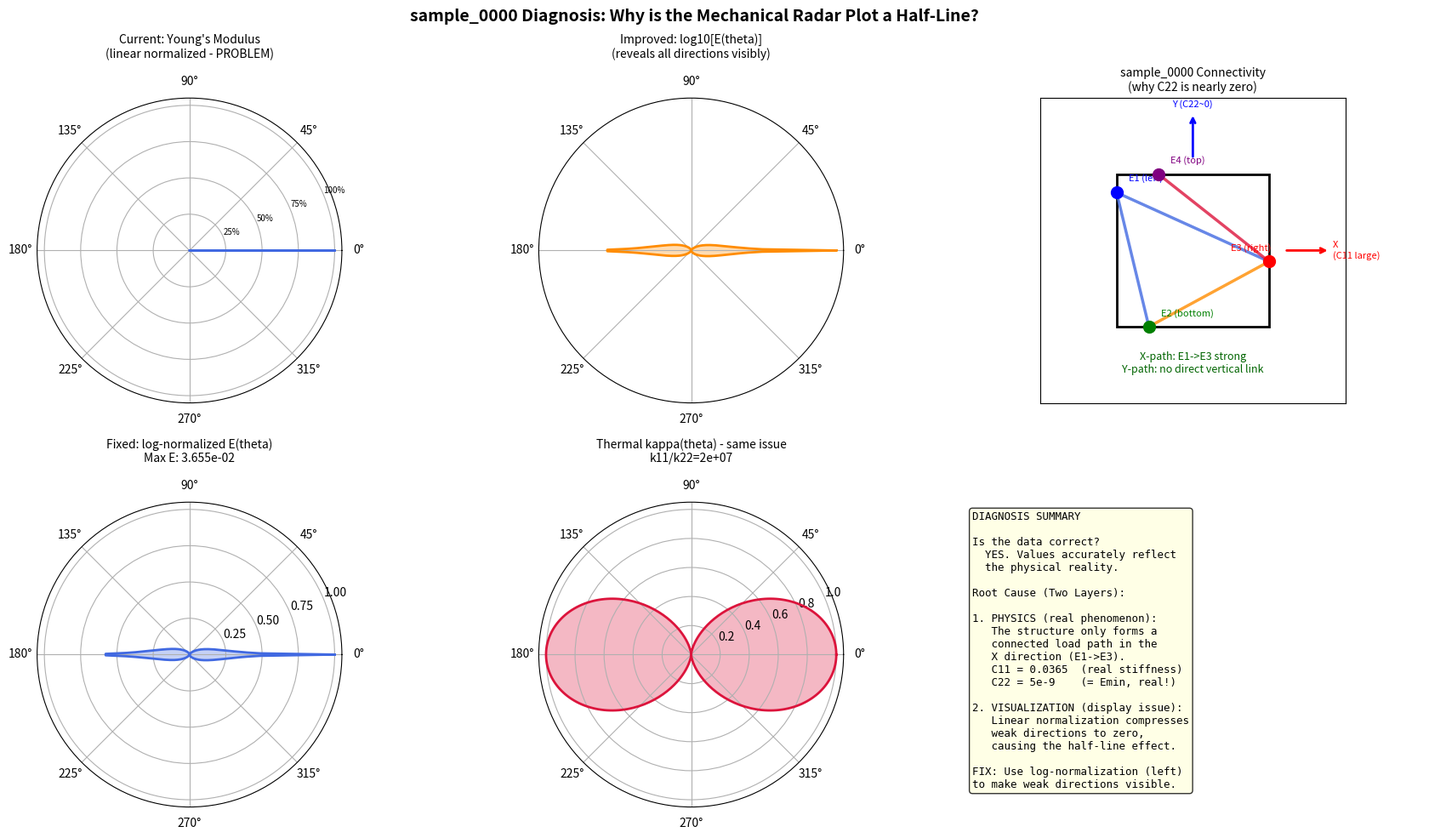

Python code for this plot: (Note: this script raises an exception after producing the figure.)
"""
Diagnostic: sample_0000 half-line radar chart issue analysis
"""
import numpy as np
import matplotlib.pyplot as plt
import matplotlib.patches as mpatches

# =====================================================
# 1. sample_0000 actual data (from dataset_schema.json)
# =====================================================
C_eff_raw = np.array([
    [0.0365490823612805,    2.0232361759394445e-09,  6.511473142776192e-10],
    [2.0232361759394445e-09, 5.235038727229114e-09, -3.6641593850213263e-10],
    [6.511473142776192e-10, -3.6641593850213263e-10, 2.87373102064661e-09]
])

kappa_eff_raw = np.array([
    [0.1368185714508198,    1.3154834352029457e-09],
    [1.3154834352029457e-09, 5.923493640693008e-09]
])

print("=" * 60)
print("  sample_0000 Diagnosis Report")
print("=" * 60)
print()
print("[Mechanical Matrix C_eff]:")
print("  C11 = {:.6e}  <- Normal, X-direction has solid path".format(C_eff_raw[0,0]))
print("  C22 = {:.6e}  <- Nearly ZERO! No Y-direction solid path".format(C_eff_raw[1,1]))
print("  C12 = {:.6e}".format(C_eff_raw[0,1]))
print("  C66 = {:.6e}".format(C_eff_raw[2,2]))
print()
print("  WARNING: Anisotropy ratio C11/C22 = {:.2e}  (7 orders of magnitude!)".format(
    C_eff_raw[0,0] / C_eff_raw[1,1]))
print()
print("[Thermal Matrix kappa_eff]:")
print("  k11 = {:.6e}  <- Normal".format(kappa_eff_raw[0,0]))
print("  k22 = {:.6e}  <- Nearly ZERO! No Y-direction heat path".format(kappa_eff_raw[1,1]))
print("  WARNING: k11/k22 = {:.2e}  (7 orders of magnitude!)".format(
    kappa_eff_raw[0,0] / kappa_eff_raw[1,1]))
print()

# =====================================================
# 2. Compute polar curves (same logic as plot_combined_radar.py)
# =====================================================
def compute_E_theta(C_eff, num_pts=360):
    C_stable = C_eff + np.eye(3) * 1e-9
    S = np.linalg.inv(C_stable)
    S11, S22 = S[0,0], S[1,1]
    S12, S66 = S[0,1], S[2,2]
    S16, S26 = S[0,2], S[1,2]
    thetas = np.linspace(0, 2*np.pi, num_pts)
    E_vals = []
    for theta in thetas:
        c, s = np.cos(theta), np.sin(theta)
        inv_E = S11*c**4 + S22*s**4 + (2*S12+S66)*c**2*s**2 + 2*S16*c**3*s + 2*S26*c*s**3
        E_vals.append(1.0 / max(inv_E, 1e-12))
    thetas = np.append(thetas, thetas[0])
    E_vals = np.append(E_vals, E_vals[0])
    return thetas, np.array(E_vals)

def compute_kappa_theta(kappa_eff, num_pts=360):
    k11, k22, k12 = kappa_eff[0,0], kappa_eff[1,1], kappa_eff[0,1]
    thetas = np.linspace(0, 2*np.pi, num_pts)
    k_vals = []
    for theta in thetas:
        c, s = np.cos(theta), np.sin(theta)
        k_vals.append(max(k11*c**2 + k22*s**2 + 2*k12*c*s, 1e-12))
    thetas = np.append(thetas, thetas[0])
    k_vals = np.append(k_vals, k_vals[0])
    return thetas, np.array(k_vals)

thetas_E, E_vals = compute_E_theta(C_eff_raw)
thetas_k, k_vals = compute_kappa_theta(kappa_eff_raw)

print("[E(theta) Sampling Analysis]:")
for deg in [0, 30, 60, 90, 120, 150, 180]:
    idx = int(deg / 360 * 360)
    print("  E({:3d}deg) = {:.6e}  (normalized={:.4f})".format(
        deg, E_vals[idx], E_vals[idx]/E_vals.max()))
print()
print("Result: E(90deg)/E(0deg) = {:.2e}".format(E_vals[90]/E_vals[0]))
print("-> After linear normalization, 90-deg direction ~ 0 -> half-line visual artifact")

# =====================================================
# 3. Diagnostic figure: current vs. improved
# =====================================================
fig = plt.figure(figsize=(18, 10))
fig.suptitle("sample_0000 Diagnosis: Why is the Mechanical Radar Plot a Half-Line?",
             fontsize=14, weight='bold', y=0.98)

# --- Subplot 1: Current visualization (normalized, the problem) ---
ax1 = fig.add_subplot(231, polar=True)
E_norm = E_vals / E_vals.max()
ax1.plot(thetas_E, E_norm, 'royalblue', lw=2)
ax1.fill(thetas_E, E_norm, alpha=0.3, color='royalblue')
ax1.set_title("Current: Young's Modulus\n(linear normalized - PROBLEM)", fontsize=10, pad=15)
ax1.set_yticks([0.25, 0.5, 0.75, 1.0])
ax1.set_yticklabels(['25%','50%','75%','100%'], fontsize=7)

# --- Subplot 2: Log-scale visualization (reveals true anisotropy) ---
ax2 = fig.add_subplot(232, polar=True)
E_log = np.log10(np.maximum(E_vals, 1e-15))
E_log_shifted = E_log - E_log.min()
ax2.plot(thetas_E, E_log_shifted, 'darkorange', lw=2)
ax2.fill(thetas_E, E_log_shifted, alpha=0.3, color='darkorange')
ax2.set_title("Improved: log10[E(theta)]\n(reveals all directions visibly)", fontsize=10, pad=15)
ax2.set_yticks([])

# --- Subplot 3: Structure connectivity diagram ---
ax3 = fig.add_subplot(233)
ax3.set_xlim(-0.5, 1.5)
ax3.set_ylim(-0.5, 1.5)
ax3.set_aspect('equal')
ax3.set_title("sample_0000 Connectivity\n(why C22 is nearly zero)", fontsize=10)

rect = plt.Rectangle((0,0), 1, 1, fill=False, ec='black', lw=2)
ax3.add_patch(rect)

# Nodes: E1=Left, E2=Bottom, E3=Right, E4=Top
# Actual node positions from schema:
# E1: pos=0.12 on left edge (y=1-0.12=0.88 if top=1)
# E2: pos=0.2116 on bottom edge
# E3: pos=0.5724 on right edge
# E4: pos=0.2749 on top edge
nodes = {
    'E1 (left)': (0.0, 1-0.12),
    'E2 (bottom)': (0.2116, 0.0),
    'E3 (right)': (1.0, 1-0.5724),
    'E4 (top)': (0.2749, 1.0),
}
node_keys = list(nodes.keys())
colors = ['blue', 'green', 'red', 'purple']

for (name, (x, y)), col in zip(nodes.items(), colors):
    ax3.plot(x, y, 'o', markersize=10, color=col, zorder=5)
    offset_x = 0.08 if x < 0.5 else -0.25
    offset_y = 0.07
    ax3.annotate(name, (x, y), xytext=(x+offset_x, y+offset_y), fontsize=8, color=col)

# Connections: E1-E2 (straight), E1-E3 (straight), E2-E3 (bezier), E3-E4 (circular_arc)
node_coords = list(nodes.values())
conn_pairs = [(0,1,'straight'), (0,2,'straight'), (1,2,'bezier'), (2,3,'arc')]
conn_colors_list = ['royalblue', 'royalblue', 'darkorange', 'crimson']
for (ia, ib, ctype), cc in zip(conn_pairs, conn_colors_list):
    xa, ya = node_coords[ia]; xb, yb = node_coords[ib]
    ax3.plot([xa, xb], [ya, yb], '-', color=cc, lw=2.5, alpha=0.8, label=ctype)

ax3.annotate('', xy=(1.4, 0.5), xytext=(1.1, 0.5),
             arrowprops=dict(arrowstyle='->', color='red', lw=2))
ax3.text(1.42, 0.5, 'X\n(C11 large)', color='red', fontsize=8, va='center')
ax3.annotate('', xy=(0.5, 1.4), xytext=(0.5, 1.1),
             arrowprops=dict(arrowstyle='->', color='blue', lw=2))
ax3.text(0.5, 1.44, 'Y (C22~0)', color='blue', fontsize=8, ha='center')
ax3.set_xticks([]); ax3.set_yticks([])
ax3.text(0.5, -0.3, 'X-path: E1->E3 strong\nY-path: no direct vertical link',
         ha='center', fontsize=9, color='darkgreen')

# --- Subplot 4: Log-normalized mechanical radar ---
ax4 = fig.add_subplot(234, polar=True)
E_log2 = np.log10(np.maximum(E_vals, 1e-12))
rng = E_log2.max() - E_log2.min()
E_log_norm = (E_log2 - E_log2.min()) / (rng + 1e-15)
ax4.plot(thetas_E, E_log_norm, 'royalblue', lw=2)
ax4.fill(thetas_E, E_log_norm, alpha=0.3, color='royalblue')
ax4.set_title("Fixed: log-normalized E(theta)\nMax E: {:.3e}".format(E_vals.max()), fontsize=10, pad=15)
ax4.set_yticks([0.25, 0.5, 0.75, 1.0])

# --- Subplot 5: Thermal kappa (same problem) ---
ax5 = fig.add_subplot(235, polar=True)
k_norm = k_vals / k_vals.max()
ax5.plot(thetas_k, k_norm, 'crimson', lw=2)
ax5.fill(thetas_k, k_norm, alpha=0.3, color='crimson')
ax5.set_title("Thermal kappa(theta) - same issue\nk11/k22={:.0e}".format(
    kappa_eff_raw[0,0]/kappa_eff_raw[1,1]), fontsize=10, pad=15)

# --- Subplot 6: Text summary ---
ax6 = fig.add_subplot(236)
ax6.axis('off')
summary_lines = [
    "DIAGNOSIS SUMMARY",
    "",
    "Is the data correct?",
    "  YES. Values accurately reflect",
    "  the physical reality.",
    "",
    "Root Cause (Two Layers):",
    "",
    "1. PHYSICS (real phenomenon):",
    "   The structure only forms a",
    "   connected load path in the",
    "   X direction (E1->E3).",
    "   C11 = 0.0365  (real stiffness)",
    "   C22 = 5e-9    (= Emin, real!)",
    "",
    "2. VISUALIZATION (display issue):",
    "   Linear normalization compresses",
    "   weak directions to zero,",
    "   causing the half-line effect.",
    "",
    "FIX: Use log-normalization (left)",
    "to make weak directions visible.",
]
ax6.text(0.05, 0.97, "\n".join(summary_lines), transform=ax6.transAxes,
         fontsize=9, va='top', fontfamily='monospace',
         bbox=dict(boxstyle='round', facecolor='lightyellow', alpha=0.8))

plt.tight_layout()
out_path = "Output/sample_0000_diagnosis.png"
plt.savefig(out_path, dpi=150, bbox_inches='tight')
plt.close()
print()
print("Diagnosis figure saved to: {}".format(out_path))
